The GitHub repository rizky-strg/TRANSFER-LEARNING contains a labelled image folder "dataset" with 3 categories: botol, kaleng, latar. Examples follow, each with its label.

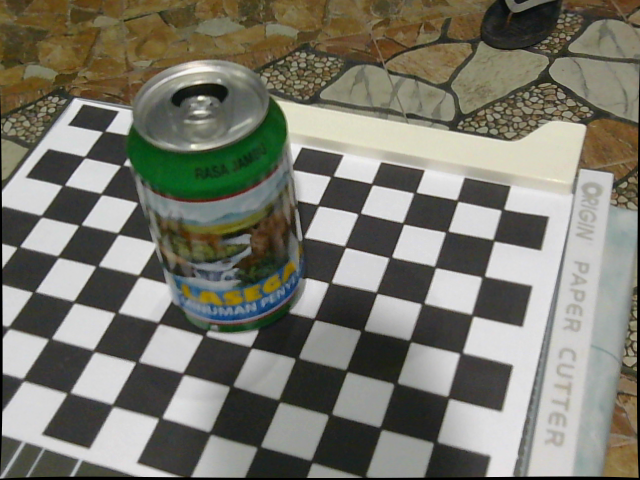
Label: kaleng

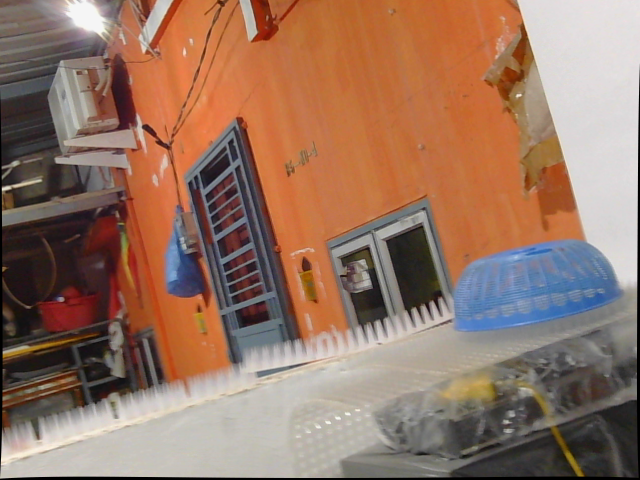
Label: latar

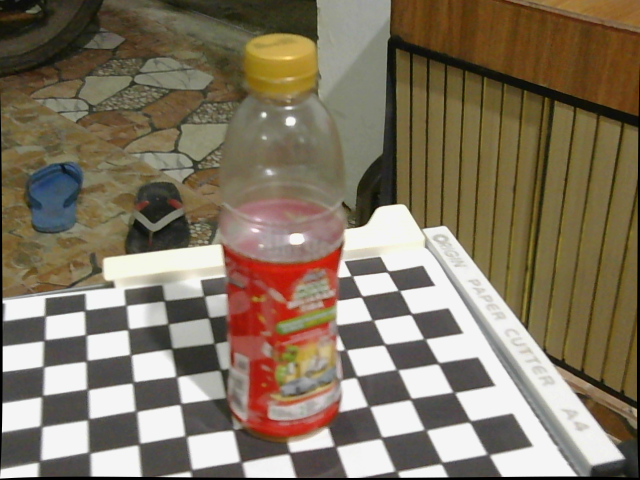
Label: botol

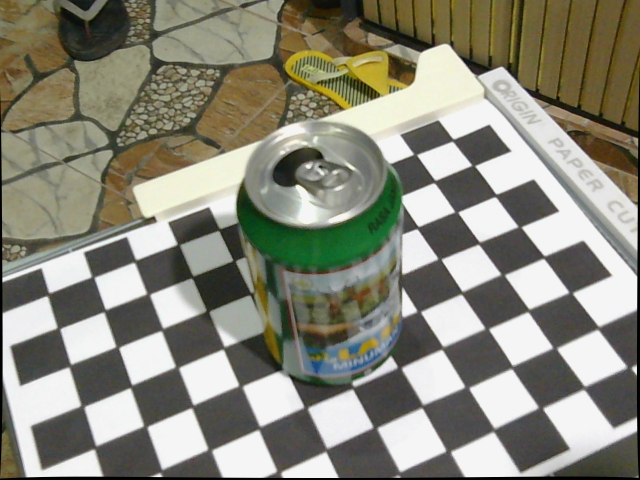
Label: kaleng

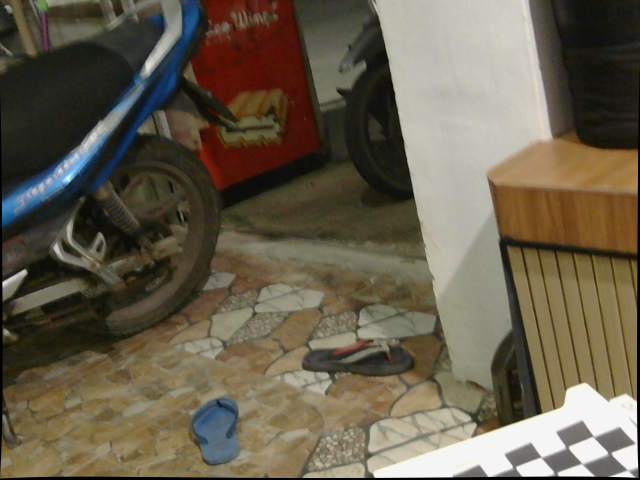
Label: latar

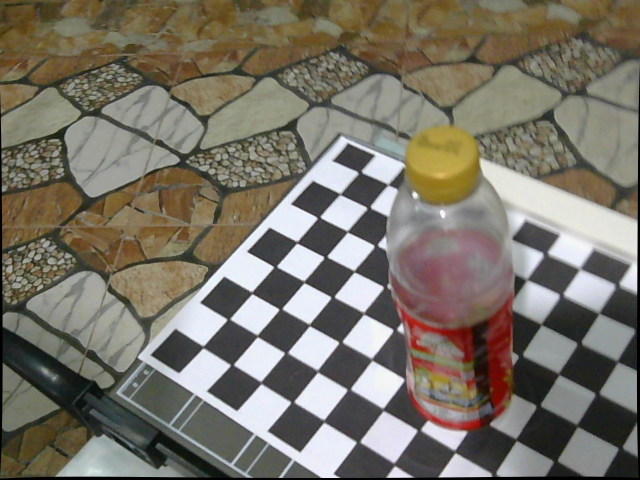
Label: botol
